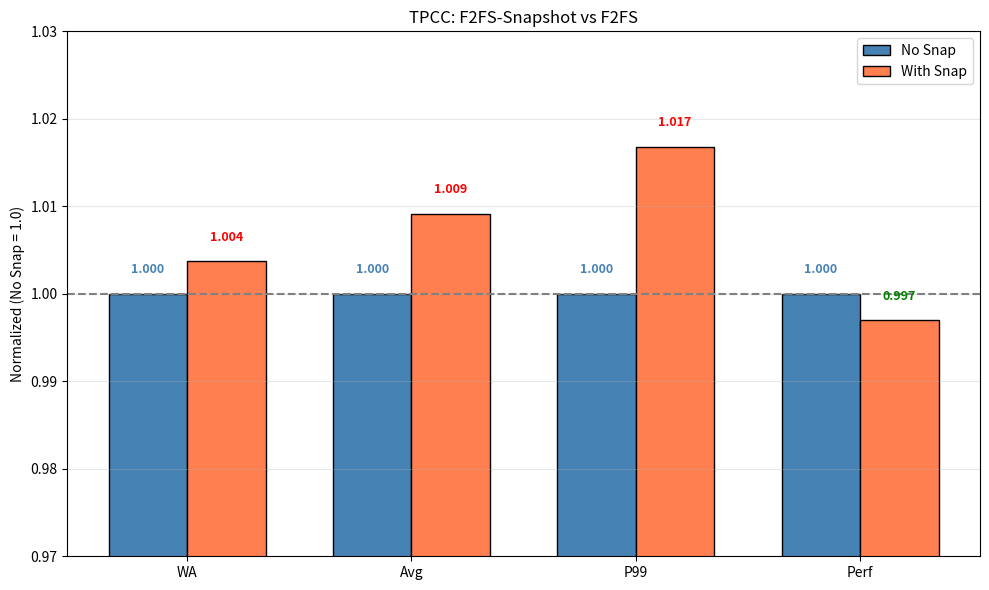

The script that saved this image: (Note: this script raises an exception after producing the figure.)
#!/usr/bin/env python3
import matplotlib.pyplot as plt
import numpy as np

# TPCC 数据
tpcc_nosnap = [2.720109054, 6.54, 31.1248, 4445.36]
tpcc_snap = [2.73027163, 6.6, 31.6476, 4432]

# 归一化：以 No Snap 为基准 = 1.0
norm = [tpcc_snap[i] / tpcc_nosnap[i] for i in range(4)]

fig, ax = plt.subplots(figsize=(10, 6))
metrics = ['WA', 'Avg', 'P99', 'Perf']
x = np.arange(len(metrics))
width = 0.35

# No Snap = 1.0 基准线
bars1 = ax.bar(x - width/2, [1.0]*4, width, label='No Snap', color='steelblue', edgecolor='black')
# With Snap 归一化值
bars2 = ax.bar(x + width/2, norm, width, label='With Snap', color='coral', edgecolor='black')

ax.axhline(y=1, color='gray', linestyle='--', linewidth=1.5)
ax.set_ylabel('Normalized (No Snap = 1.0)')
ax.set_title('TPCC: F2FS-Snapshot vs F2FS')
ax.set_xticks(x)
ax.set_xticklabels(metrics)
ax.legend()
ax.grid(axis='y', alpha=0.3)
ax.set_ylim(0.97, 1.03)

for bar, val in zip(bars1, [1.0]*4):
    ax.annotate(f'{val:.3f}', xy=(bar.get_x() + bar.get_width()/2, val + 0.002),
                ha='center', va='bottom', fontsize=9, color='steelblue', fontweight='bold')
for bar, val in zip(bars2, norm):
    color = 'green' if val < 1 else ('red' if val > 1 else 'gray')
    ax.annotate(f'{val:.3f}', xy=(bar.get_x() + bar.get_width()/2, val + 0.002),
                ha='center', va='bottom', fontsize=9, color=color, fontweight='bold')

plt.tight_layout()
plt.savefig('/home/lch/workspace/f2fs_snap/exp_test/result/buchong_tpcc.png', dpi=150, bbox_inches='tight')
plt.close()

print("图表已保存: buchong_tpcc.png")
